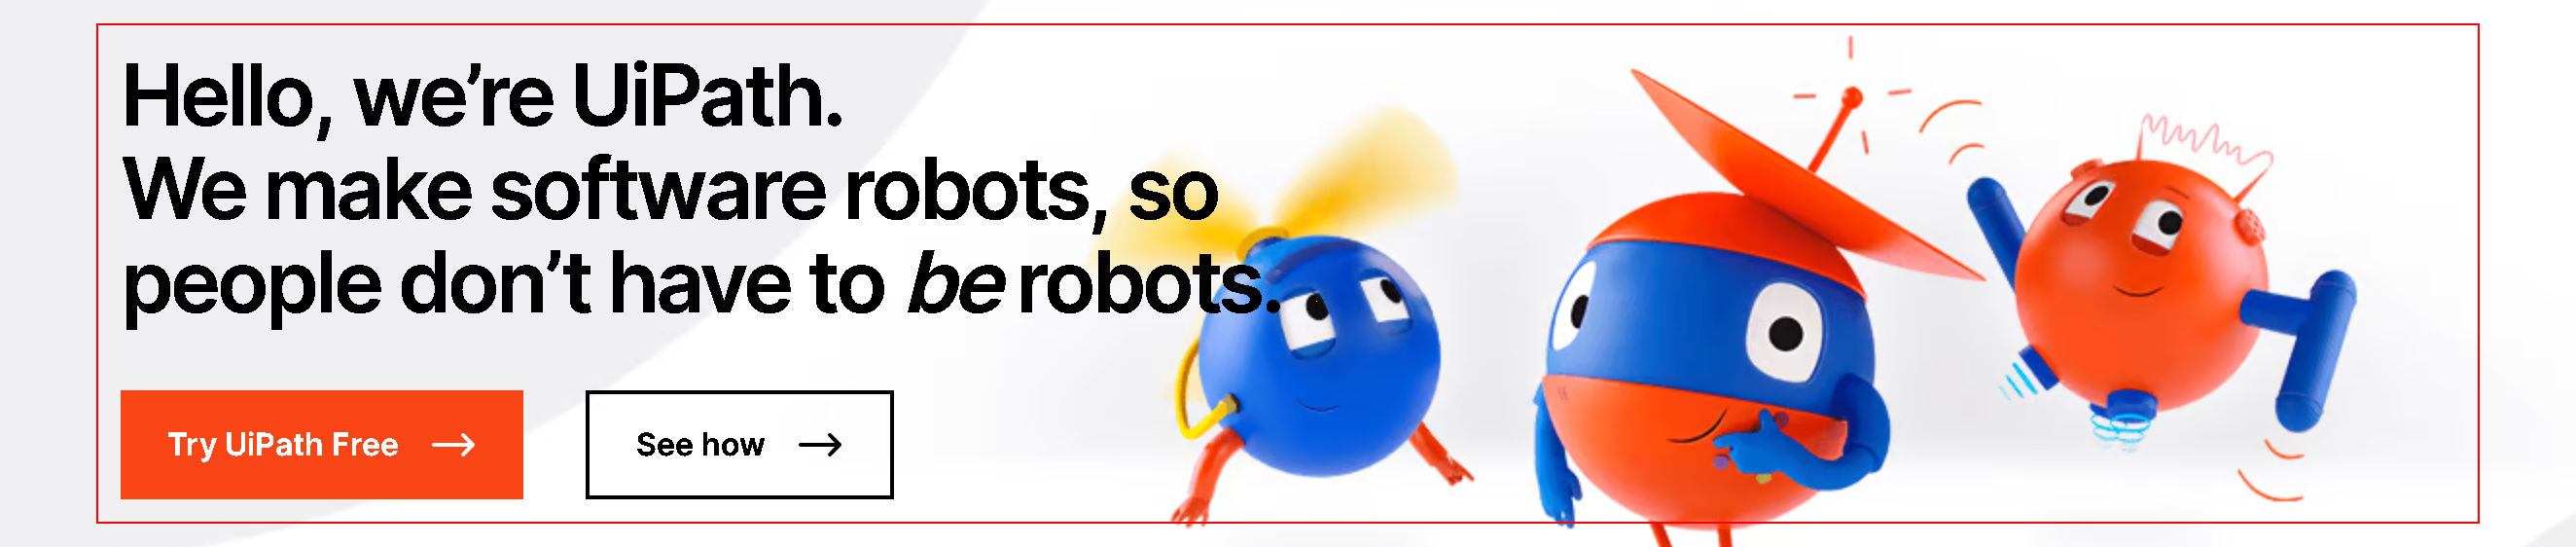
Workflow: Exercise_4.2

Step 1: get-text from the element

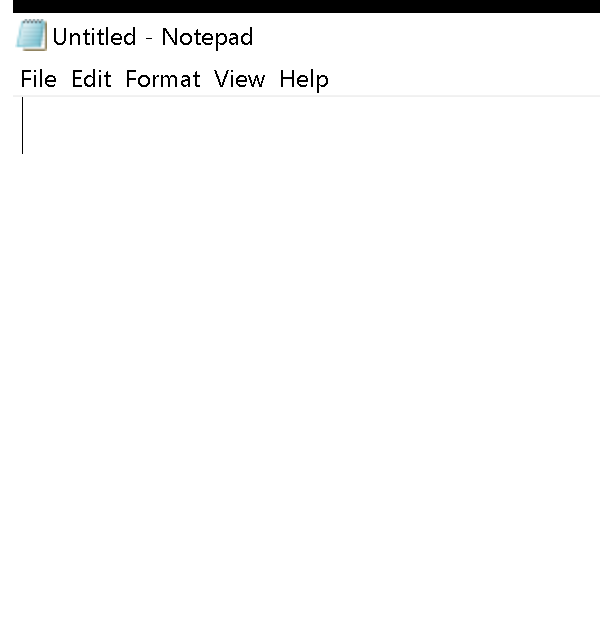
Step 2: Open Application 'notepad.exe Untitled' on the element in window 'Untitled - Notepad' (notepad.exe)

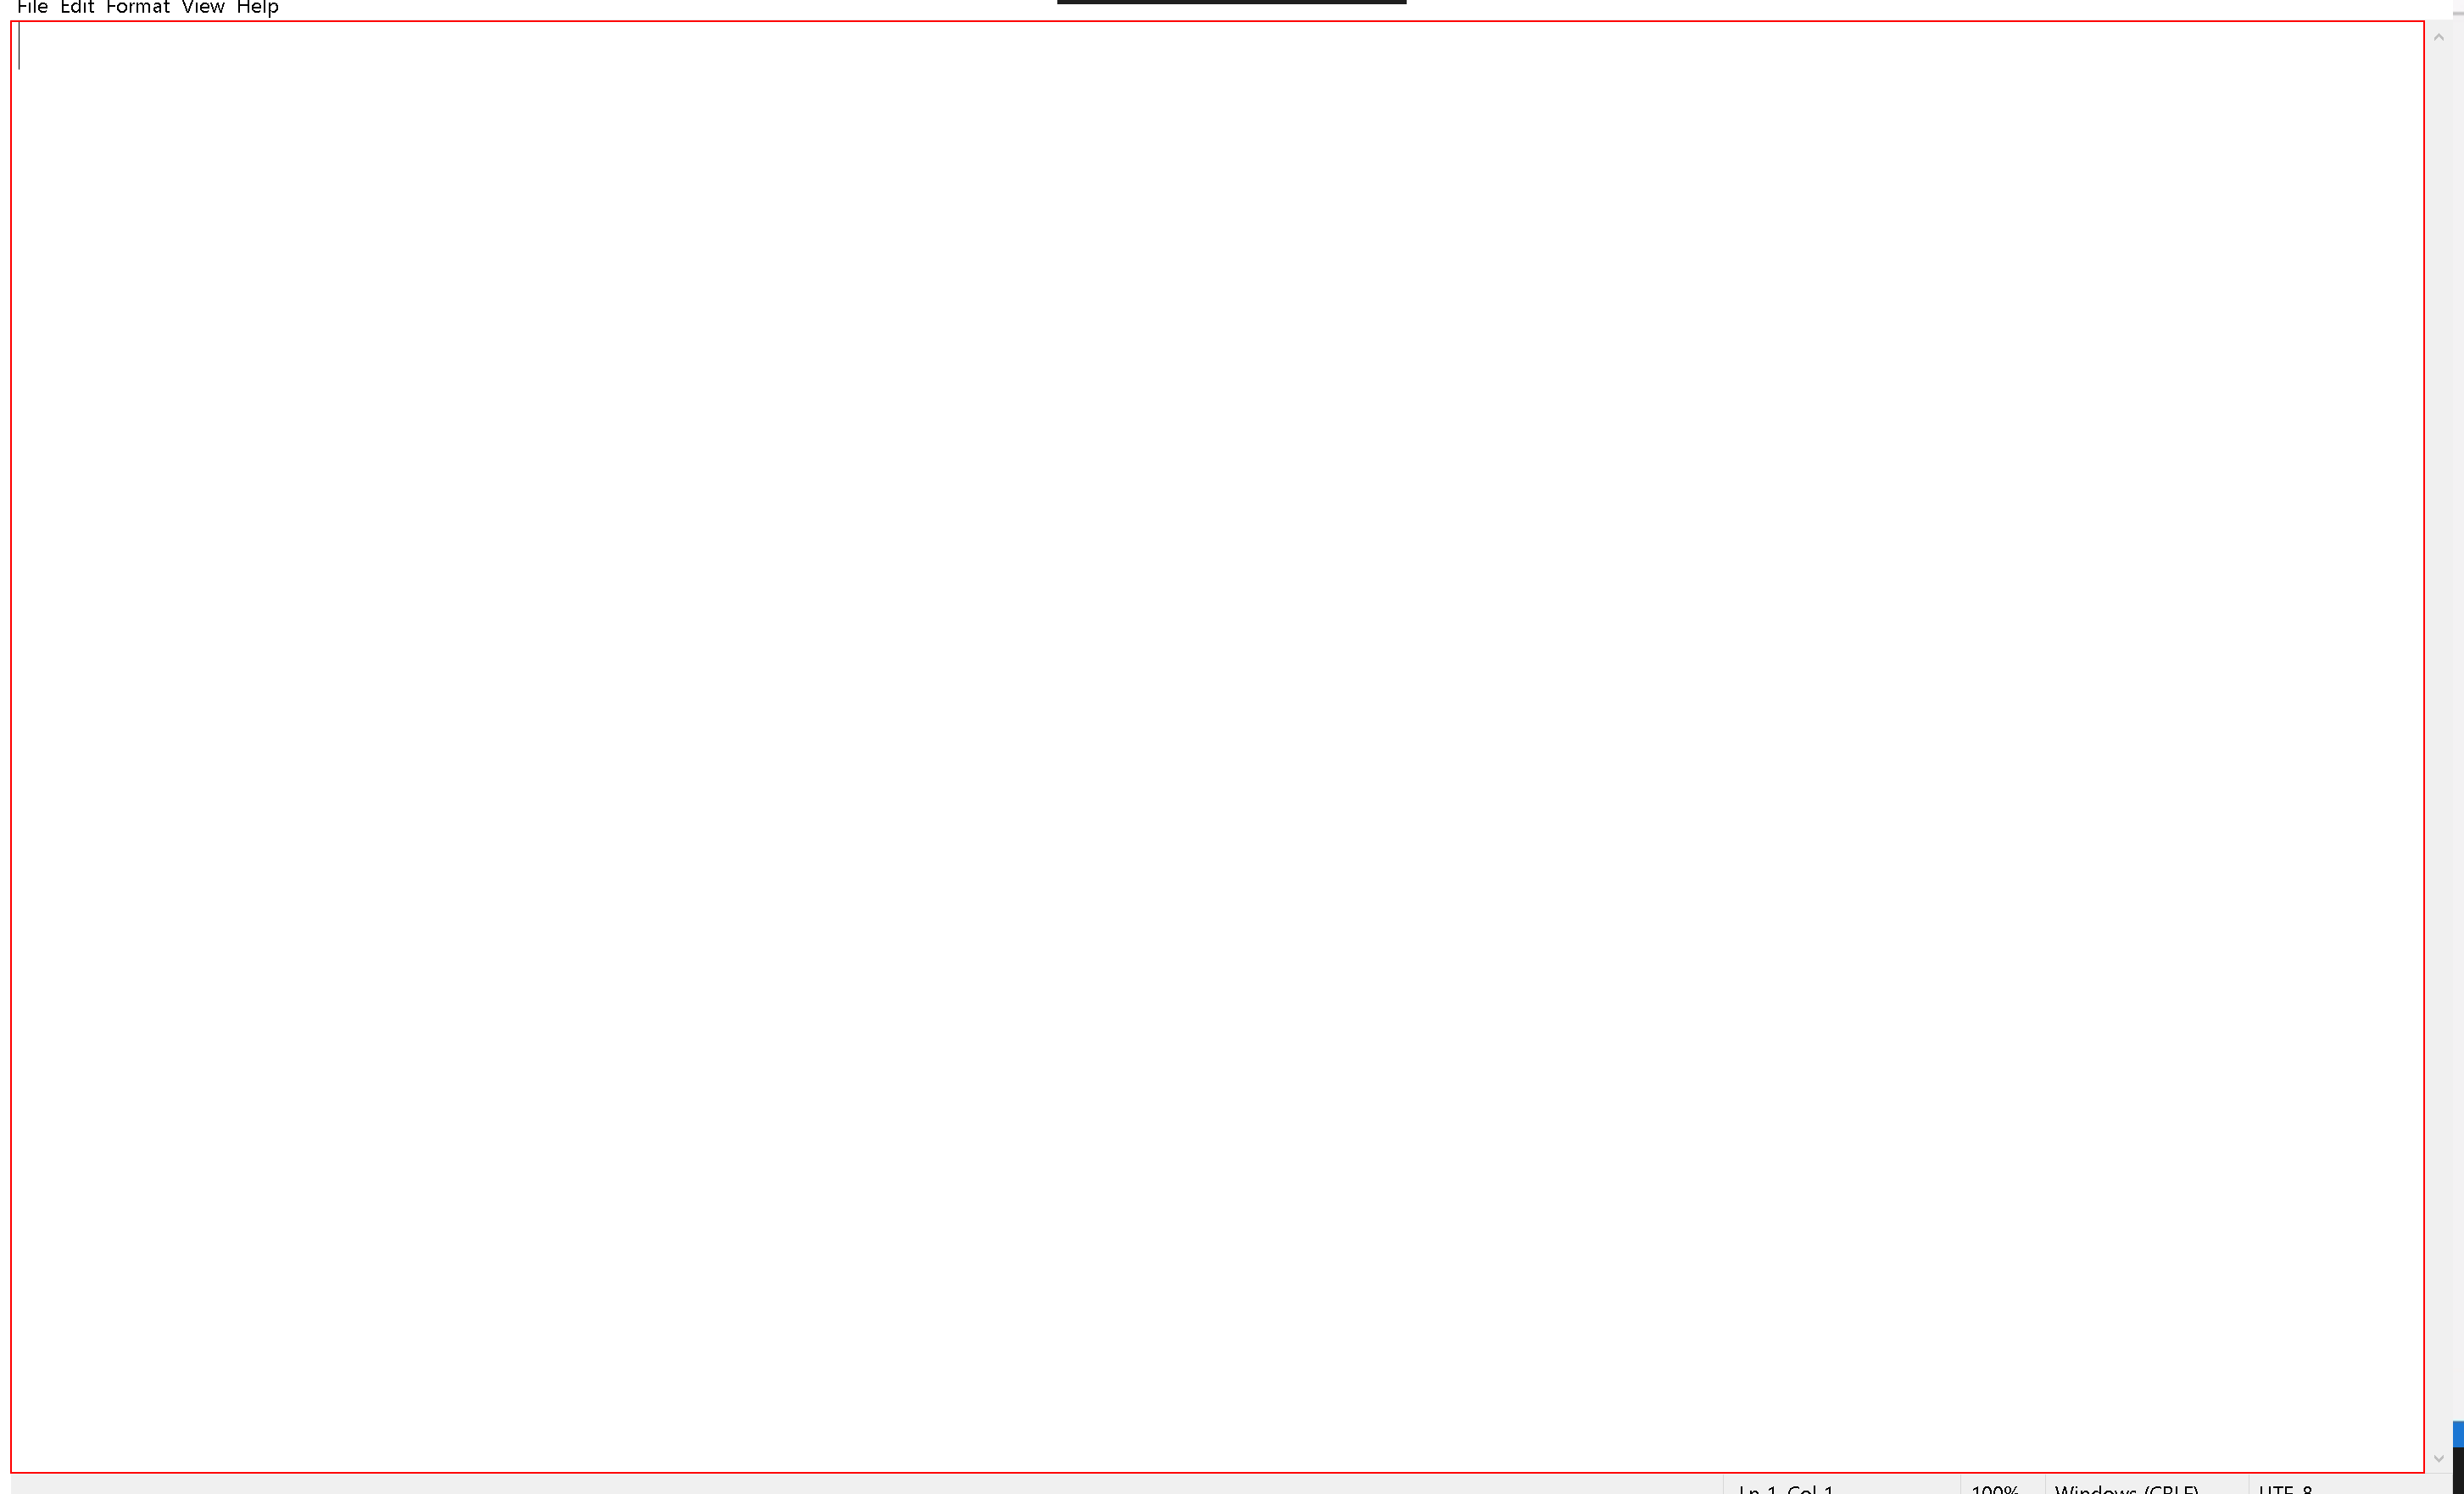
Step 3: type [webText] into the editable text 'Text Editor'

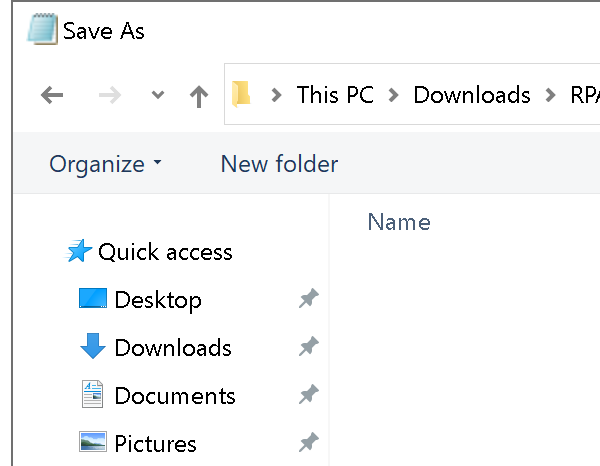
Step 4: Attach Window 'notepad.exe  Save As' on the dialog in window 'Save As' (notepad.exe)

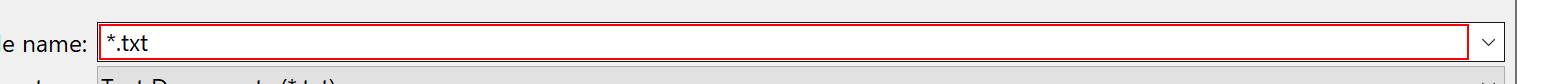
Step 5: type "[ProjectPath+"\output\UiPath_.txt " + Now.ToString("dd_MM_yyy-HH_mm") + ".txt[k(enter)]"]"

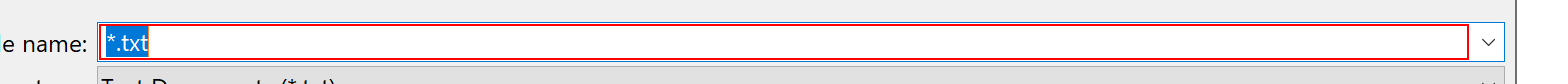
Step 6: type "[ProjectPath+"\output\UiPath_.txt " + Now.ToString("dd_MM_yyy-HH_mm") + ".txt[k(enter)]"]" in window 'Save As' (notepad.exe)